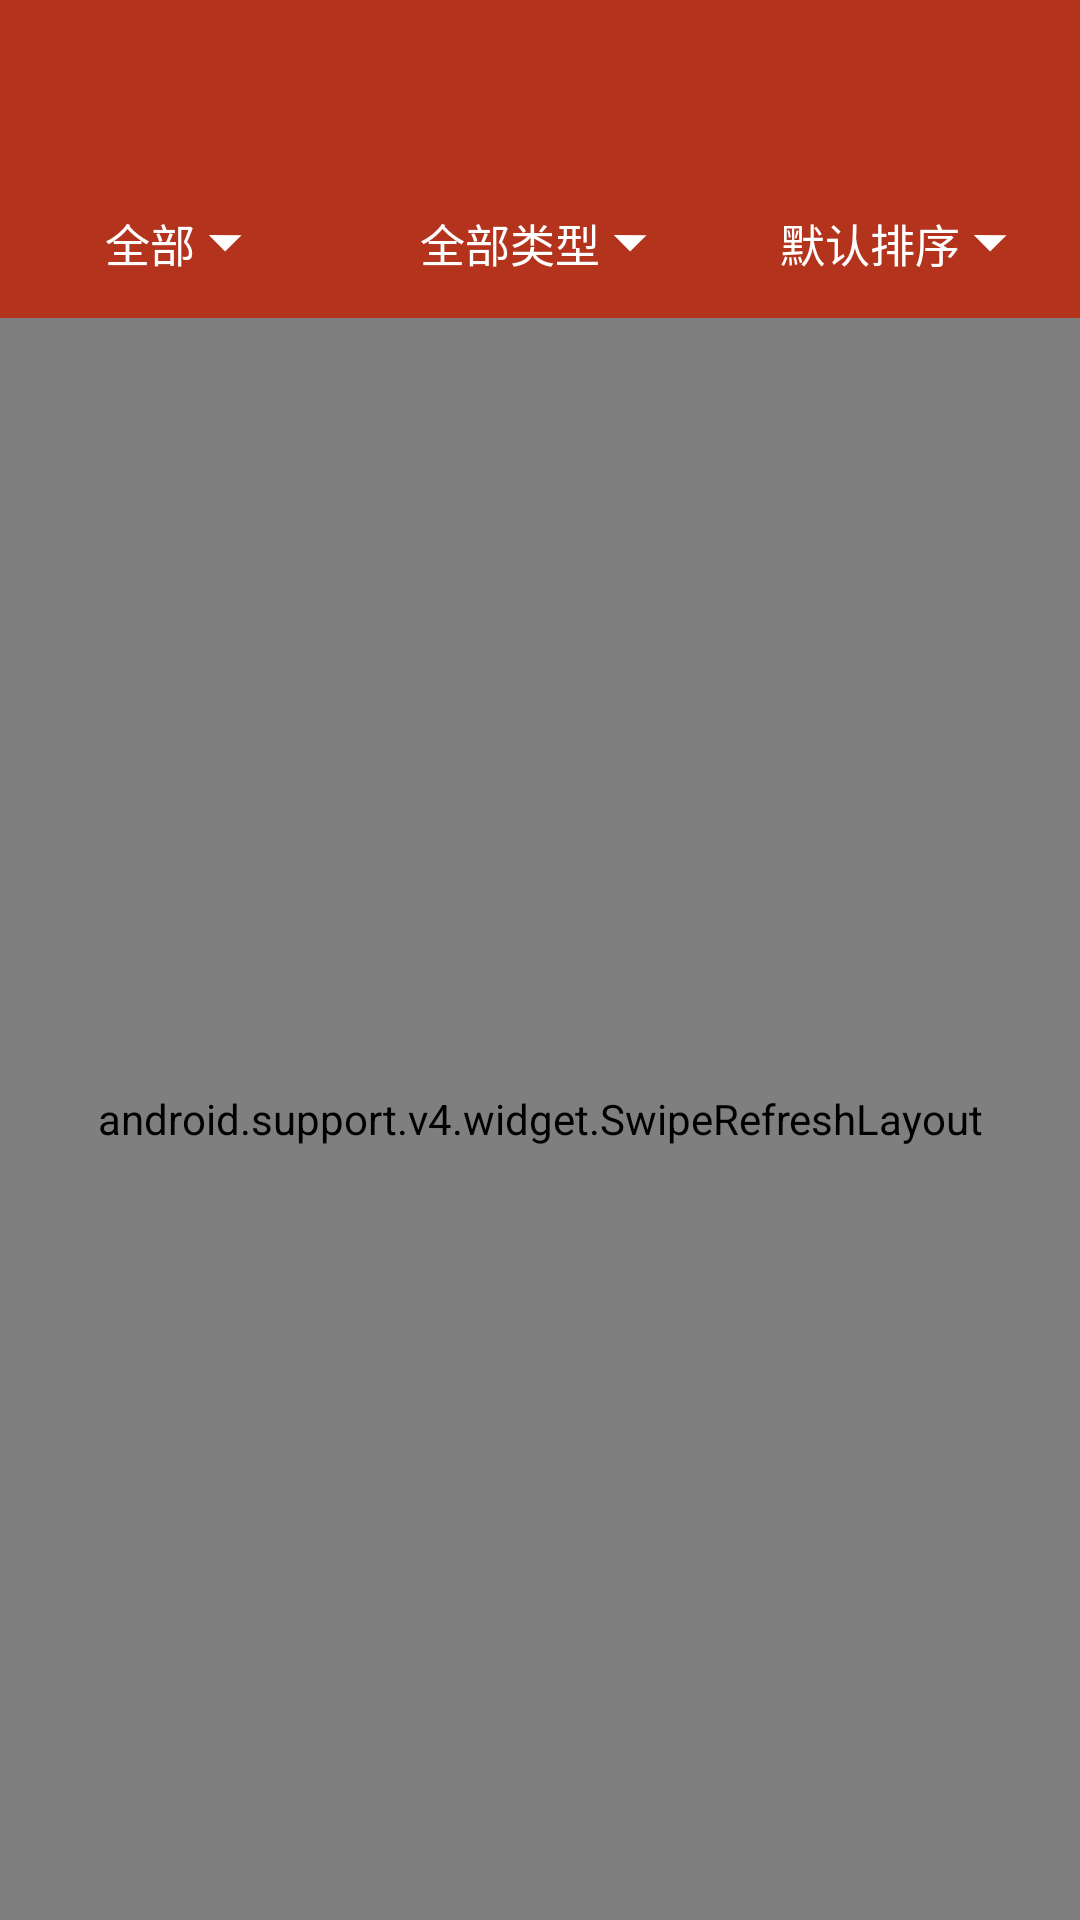

Layout XML and referenced resources for this Android screen:
<!-- AndroidManifest.xml: application theme AppTheme -->
<!-- res/layout/activity_book_comment.xml -->
<?xml version="1.0" encoding="utf-8"?>
<RelativeLayout xmlns:android="http://schemas.android.com/apk/res/android"
    xmlns:app="http://schemas.android.com/apk/res-auto"
    xmlns:tools="http://schemas.android.com/tools"
    android:layout_width="match_parent"
    android:layout_height="match_parent"
    tools:context=".activity.BookReviewActivity">
    <android.support.v7.widget.Toolbar
        android:id="@+id/toolbar"
        android:layout_width="match_parent"
        android:layout_height="wrap_content"
        android:background="@color/colorMain"/>
    <LinearLayout
        android:layout_below="@id/toolbar"
        android:id="@+id/book_review_top_layout"
        android:layout_width="match_parent"
        android:layout_height="50dp"
        android:orientation="horizontal"
        android:background="@color/colorMain"
        android:gravity="center">
        <LinearLayout
            android:id="@+id/book_review_top_left"
            android:layout_weight="1"
            android:layout_width="0dp"
            android:layout_height="match_parent"
            android:gravity="center"
            android:background="@drawable/community_top_background"
            android:clickable="true">
            <TextView
                android:id="@+id/book_review_top_left_text"
                android:layout_width="wrap_content"
                android:layout_height="wrap_content"
                android:text="@string/str_comment_top_left_title"
                android:textColor="#FFFFFF"
                android:textSize="15sp"/>

            <ImageView
                android:id="@+id/book_review_top_left_image"
                android:layout_width="wrap_content"
                android:layout_height="wrap_content"
                android:src="@drawable/community_top_indicator_down" />
        </LinearLayout>
        <LinearLayout
            android:id="@+id/book_review_top_middle"
            android:layout_weight="1"
            android:layout_width="0dp"
            android:layout_height="match_parent"
            android:gravity="center"
            android:background="@drawable/community_top_background"
            android:clickable="true">
            <TextView
                android:id="@+id/book_review_top_middle_text"
                android:layout_width="wrap_content"
                android:layout_height="wrap_content"
                android:text="@string/str_comment_top_middle_title"
                android:textColor="#FFFFFF"
                android:textSize="15sp"/>
            <ImageView
                android:id="@+id/book_review_top_middle_image"
                android:layout_width="wrap_content"
                android:layout_height="wrap_content"
                android:src="@drawable/community_top_indicator_down"/>
        </LinearLayout>
        <LinearLayout
            android:id="@+id/book_review_top_right"
            android:layout_weight="1"
            android:layout_width="0dp"
            android:layout_height="match_parent"
            android:gravity="center"
            android:background="@drawable/community_top_background"
            android:clickable="true">
            <TextView
                android:id="@+id/book_review_top_right_text"
                android:layout_width="wrap_content"
                android:layout_height="wrap_content"
                android:text="@string/str_comment_top_right_title"
                android:textColor="#FFFFFF"
                android:textSize="15sp"/>
            <ImageView
                android:id="@+id/book_review_top_right_image"
                android:layout_width="wrap_content"
                android:layout_height="wrap_content"
                android:src="@drawable/community_top_indicator_down"/>
        </LinearLayout>
    </LinearLayout>
    <android.support.v4.widget.SwipeRefreshLayout
        android:layout_below="@id/book_review_top_layout"
        android:id="@+id/comment_refresh_layout"
        android:layout_width="match_parent"
        android:layout_height="match_parent">
        <com.welson.reader.view.ReviewRecyclerView
            android:id="@+id/book_review_recycler"
            android:layout_width="match_parent"
            android:layout_height="match_parent"/>
    </android.support.v4.widget.SwipeRefreshLayout>

</RelativeLayout>
<!-- resources referenced by this layout -->
<resources>
  <color name="colorMain">#B3331D</color>
  <!-- drawable community_top_background (drawable) -->
  <?xml version="1.0" encoding="utf-8"?>
  <selector xmlns:android="http://schemas.android.com/apk/res/android">
      <item android:drawable="@drawable/community_top_background_not_select" android:state_pressed="false"/>
      <item android:drawable="@drawable/community_top_background_selected" android:state_pressed="true"/>
  </selector>
  <!-- drawable community_top_indicator_down (drawable) -->
  <?xml version="1.0" encoding="utf-8"?>
  <vector xmlns:android="http://schemas.android.com/apk/res/android"
      android:width="20dp"
      android:height="20dp"
      android:viewportWidth="1024"
      android:viewportHeight="1024">
  
      <path
          android:fillColor="#FFFFFF"
          android:pathData="M234.88884163 377.47806845l279.65492248 279.65492248 278.8075161-278.8075161z" />
  </vector>
  <string name="str_comment_top_left_title">全部</string>
  <string name="str_comment_top_middle_title">全部类型</string>
  <string name="str_comment_top_right_title">默认排序</string>
  <style name="AppTheme" parent="Theme.AppCompat.Light.DarkActionBar">
          
          <item name="colorPrimary">@color/colorPrimary</item>
          <item name="colorPrimaryDark">@color/colorPrimaryDark</item>
          <item name="colorAccent">@color/colorAccent</item>
          <item name="windowActionBar">false</item>
          <item name="windowNoTitle">true</item>
          <item name="android:textColorSecondary">#ffffff</item>
      </style>
  <!-- drawable community_top_background_not_select (drawable) -->
  <?xml version="1.0" encoding="utf-8"?>
  <shape
      xmlns:android="http://schemas.android.com/apk/res/android"
      android:shape="rectangle">
      <solid
          android:color="@color/colorMain"/>
  </shape>
  <!-- drawable community_top_background_selected (drawable) -->
  <?xml version="1.0" encoding="utf-8"?>
  <shape
      xmlns:android="http://schemas.android.com/apk/res/android"
      android:shape="rectangle">
      <solid
          android:color="#822317"/>
  </shape>
  <color name="colorPrimary">#F38279</color>
  <color name="colorPrimaryDark">#B3331D</color>
  <color name="colorAccent">#FF4081</color>
</resources>
